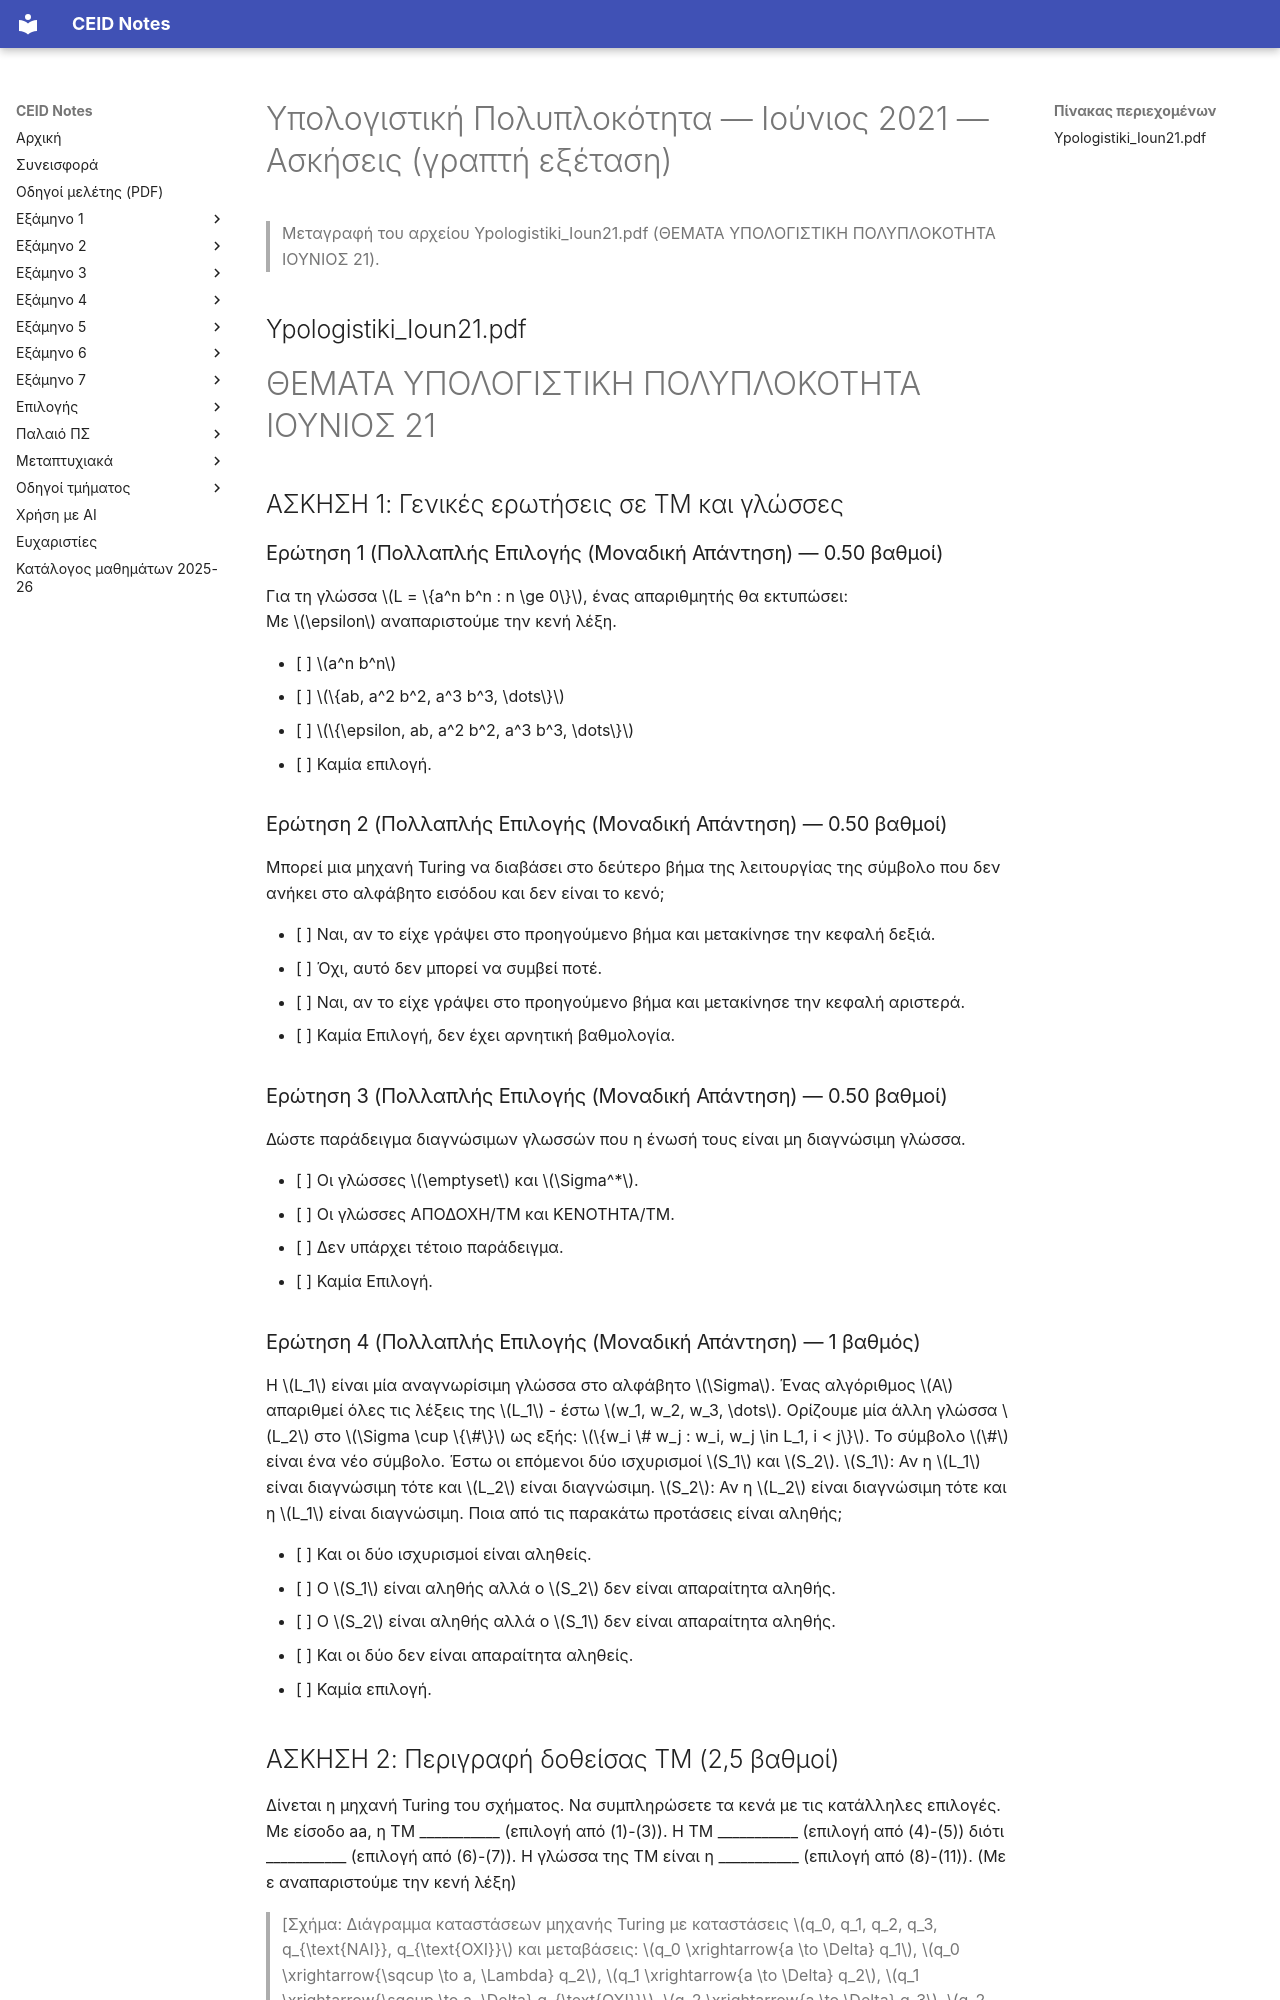

repository: kdngiorgos/ceid-notes · page: Old Classes (Παλαιό Πρόγραμμα Σπουδών)/Υπολογιστική Πολυπλοκότητα/Previous Exams/2021-06.html · generator: mkdocs

---
course: Υπολογιστική Πολυπλοκότητα
session: 2021-06
label: Ιούνιος 2021 — Ασκήσεις (γραπτή εξέταση)
sources:
- Ypologistiki_Ioun21.pdf
- compcomp_1.jpg
format: mixed
duration_min: null
notes: "Ασκήσεις 1–5 σε 7 σελίδες. Η άσκηση 2 αναφέρει επιλογές (8)-(11) αλλά στη σελίδα εμφανίζονται μόνο τρεις· η τρίτη επιλογή της άσκησης 2 είναι δυσανάγνωστη σε χαμηλή ανάλυση. Η φωτογραφία compcomp_1.jpg περιέχει απαντήσεις (σημειώνονται με «Απ:») σε αποδείξεις NP και συμπληρώματος (Α–Δ)· είναι υλικό λύσεων και δεν μεταφέρεται εδώ. Δεύτερη ανεξάρτητη ανάγνωση με AI διαφωνεί σημαντικά με τη μεταγραφή για: compcomp_1.jpg· συμβουλευτείτε την πρωτότυπη εικόνα πριν βασιστείτε σε αριθμούς/σύμβολα."
transcription: partial
solutions: community
---
# Υπολογιστική Πολυπλοκότητα — Ιούνιος 2021 — Ασκήσεις (γραπτή εξέταση)

> Μεταγραφή του αρχείου Ypologistiki_Ioun21.pdf (ΘΕΜΑΤΑ ΥΠΟΛΟΓΙΣΤΙΚΗ ΠΟΛΥΠΛΟΚΟΤΗΤΑ ΙΟΥΝΙΟΣ 21).

## Ypologistiki_Ioun21.pdf

# ΘΕΜΑΤΑ ΥΠΟΛΟΓΙΣΤΙΚΗ ΠΟΛΥΠΛΟΚΟΤΗΤΑ ΙΟΥΝΙΟΣ 21

## ΑΣΚΗΣΗ 1: Γενικές ερωτήσεις σε ΤΜ και γλώσσες

### Ερώτηση 1 (Πολλαπλής Επιλογής (Μοναδική Απάντηση) — 0.50 βαθμοί)

Για τη γλώσσα $L = \{a^n b^n : n \ge 0\}$, ένας απαριθμητής θα εκτυπώσει:  
Με $\epsilon$ αναπαριστούμε την κενή λέξη.

- [ ] $a^n b^n$
- [ ] $\{ab, a^2 b^2, a^3 b^3, \dots\}$
- [ ] $\{\epsilon, ab, a^2 b^2, a^3 b^3, \dots\}$
- [ ] Καμία επιλογή.

### Ερώτηση 2 (Πολλαπλής Επιλογής (Μοναδική Απάντηση) — 0.50 βαθμοί)

Μπορεί μια μηχανή Turing να διαβάσει στο δεύτερο βήμα της λειτουργίας της σύμβολο που δεν ανήκει στο αλφάβητο εισόδου και δεν είναι το κενό;

- [ ] Ναι, αν το είχε γράψει στο προηγούμενο βήμα και μετακίνησε την κεφαλή δεξιά.
- [ ] Όχι, αυτό δεν μπορεί να συμβεί ποτέ.
- [ ] Ναι, αν το είχε γράψει στο προηγούμενο βήμα και μετακίνησε την κεφαλή αριστερά.
- [ ] Καμία Επιλογή, δεν έχει αρνητική βαθμολογία.

### Ερώτηση 3 (Πολλαπλής Επιλογής (Μοναδική Απάντηση) — 0.50 βαθμοί)

Δώστε παράδειγμα διαγνώσιμων γλωσσών που η ένωσή τους είναι μη διαγνώσιμη γλώσσα.

- [ ] Οι γλώσσες $\emptyset$ και $\Sigma^*$.
- [ ] Οι γλώσσες ΑΠΟΔΟΧΗ/TM και ΚΕΝΟΤΗΤΑ/TM.
- [ ] Δεν υπάρχει τέτοιο παράδειγμα.
- [ ] Καμία Επιλογή.

### Ερώτηση 4 (Πολλαπλής Επιλογής (Μοναδική Απάντηση) — 1 βαθμός)

Η $L_1$ είναι μία αναγνωρίσιμη γλώσσα στο αλφάβητο $\Sigma$. Ένας αλγόριθμος $A$ απαριθμεί όλες τις λέξεις της $L_1$ - έστω $w_1, w_2, w_3, \dots$. Ορίζουμε μία άλλη γλώσσα $L_2$ στο $\Sigma \cup \{\#\}$ ως εξής: $\{w_i \# w_j : w_i, w_j \in L_1, i < j\}$. Το σύμβολο $\#$ είναι ένα νέο σύμβολο. Έστω οι επόμενοι δύο ισχυρισμοί $S_1$ και $S_2$. $S_1$: Αν η $L_1$ είναι διαγνώσιμη τότε και $L_2$ είναι διαγνώσιμη. $S_2$: Αν η $L_2$ είναι διαγνώσιμη τότε και η $L_1$ είναι διαγνώσιμη. Ποια από τις παρακάτω προτάσεις είναι αληθής;

- [ ] Και οι δύο ισχυρισμοί είναι αληθείς.
- [ ] Ο $S_1$ είναι αληθής αλλά ο $S_2$ δεν είναι απαραίτητα αληθής.
- [ ] Ο $S_2$ είναι αληθής αλλά ο $S_1$ δεν είναι απαραίτητα αληθής.
- [ ] Και οι δύο δεν είναι απαραίτητα αληθείς.
- [ ] Καμία επιλογή.
